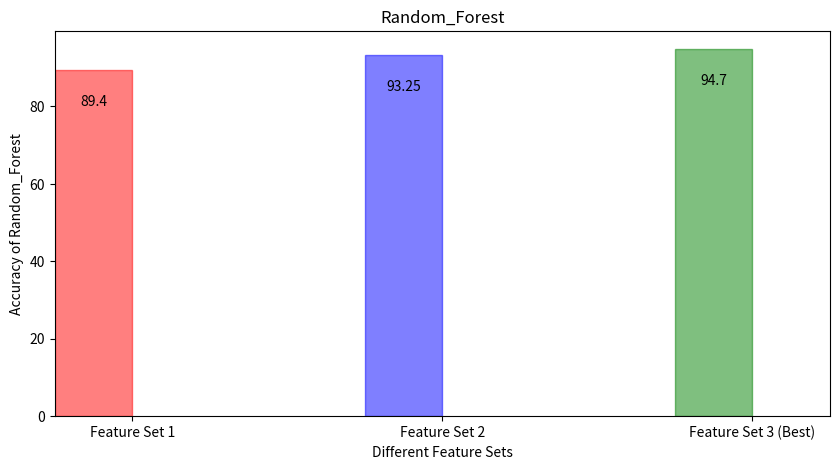

Recreate this plot in Python.
import pandas as pd
import matplotlib.pyplot as plt
import numpy as np

raw_data = {'Feature_Set': ['Feature Set 1', 'Feature Set 2', 'Feature Set 3 (Best)'],
        'Random_Forest': [89.4060995185, 93.2584269663, 94.7030497592]}
df = pd.DataFrame(raw_data, columns = ['Feature_Set', 'Random_Forest'])

# Create the general blog and the "subplots" i.e. the bars
f, ax1 = plt.subplots(1, figsize=(10,5))

# Set the bar width
bar_width = 0.25

# positions of the left bar-boundaries
bar_l = [i+1 for i in range(len(df['Random_Forest']))] 

# positions of the x-axis ticks (center of the bars as bar labels)
tick_pos = [i+(bar_width/2) for i in bar_l] 

# Create a bar plot, in position bar_1
barlist = ax1.bar(bar_l,
                  # using the pre_score data
                  df['Random_Forest'], 
                  # set the width
                  width=bar_width,
                  alpha=0.5)
    
barlist[0].set_color('r')
barlist[1].set_color('b')
barlist[2].set_color('g')
# set the x ticks with names
plt.xticks(tick_pos, df['Feature_Set'])

# Set the label and legends
ax1.set_ylabel("Accuracy of Random_Forest")
ax1.set_xlabel("Different Feature Sets")
ax1.set_title('Random_Forest')

rects = ax1.patches

# Now make some labels
labels = [89.40, 93.25, 94.70]

for rect, label in zip(rects, labels):
    height = rect.get_height()
    ax1.text(rect.get_x() + rect.get_width()/2, height - 10, label, ha='center', va='bottom')


# Set a buffer around the edge
plt.xlim([min(tick_pos)-bar_width, max(tick_pos)+bar_width])

plt.show()
